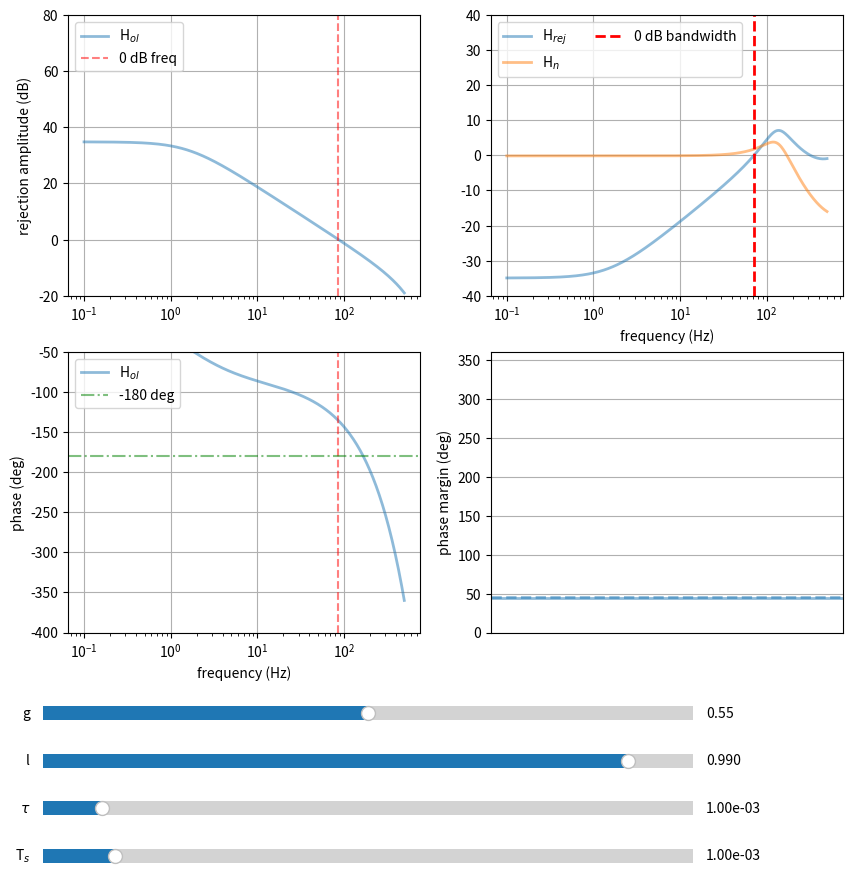

Reproduce this figure in Python.
'''
gui for AO transfer functions
'''

from matplotlib.widgets import Slider, Button, RadioButtons
import numpy as np
import matplotlib.pyplot as plt

#magnitude and phase of transfer functions:
mag = lambda tf: 20.*np.log10(np.sqrt(np.real(tf)**2.+np.imag(tf)**2.)) #magnitude in dB
phase = lambda tf: np.unwrap(np.arctan2(np.imag(tf),np.real(tf)))*180./np.pi #np.unwrap prevents 2 pi phase discontinuities
s2f = lambda f: 1.j*2.*np.pi*f

#transfer functions
Hwfs = lambda s, Ts: (1. - np.exp(-Ts*s))/(Ts*s)
Hzoh=Hwfs
Hlag = lambda s,tau: np.exp(-tau*s)
Hcont = lambda s, Ts, g, l: g/(1. - l*np.exp(-Ts*s)) #leaky integrator
#DM*=L*DM_{N-1}+G*DM_N+X*DM{N-2}
Holsplane = lambda s, Ts, tau, g, l:  Hwfs(s, Ts)*Hlag(s,tau)*Hcont(s,Ts,g,l)*Hzoh(s,Ts)
Hol = lambda f, Ts, tau, g, l:  Holsplane(1.j*2.*np.pi*f,Ts,tau,g,l)
Hrej = lambda f, Ts, tau, g, l: 1./(1. + Hol(f, Ts, tau, g, l))
Hn = lambda f, Ts, tau, g, l: Hol(f, Ts, tau, g, l)*Hrej(f, Ts, tau, g, l)/Hwfs(1.j*2.*np.pi*f, Ts)

#define initial conditions
freq = lambda Ts: np.logspace(np.log10(0.1),np.log10(1./(2*Ts)),500) #only plot up to the Nyquist limit 

g,l,Ts,tau=0.55,0.99,1e-3,1e-3
#f=np.logspace(np.log10(0.1),np.log10(1./(Ts*2.)),500) #only plot up to the Nyquist limit 
f=freq(Ts)

magol=mag(Hol(f,Ts,tau,g,l))
ind_margin=np.where(np.abs(magol)==np.min(np.abs(magol))) #this is where the tranfer function is 1
zerof=f[ind_margin]
phol=phase(Hol(f,Ts,tau,g,l))


fig,axes=plt.subplots(nrows=2,ncols=2,figsize=(10,9.5))
ax1,ax2,ax3,ax4=axes[0,0],axes[1,0],axes[0,1],axes[1,1]

#ax1.set_xlabel('frequency (Hz)')
ax1.set_ylabel('rejection amplitude (dB)')
[line_ol]=ax1.plot(f,magol,lw=2,alpha=0.5,label='H$_{ol}$')
zero_ol=ax1.axvline(zerof,alpha=0.5,color='red',linestyle='--',label='0 dB freq')
ax1.set_xscale('log')
ax1.legend(loc='best')
ax1.set_ylim(-20,80)
ax1.grid('on')

#ax2 = fig.add_subplot(221)
ax2.set_xlabel('frequency (Hz)')
ax2.set_ylabel('phase (deg)')
ax2.set_ylim(-400,-50)

[line_ol_phase]=ax2.plot(f,phol,lw=2,alpha=0.5,label='H$_{ol}$')
zero_ol_phase=ax2.axvline(zerof,alpha=0.5,color='red',linestyle='--')
ax2.axhline(-180,alpha=0.5,color='green',linestyle='-.',label='-180 deg')
ax2.legend(loc='best')
ax2.set_xscale('log')
ax2.grid('on')


#ax3 = fig.add_subplot(212)
ax3.set_xlabel('frequency (Hz)')
#ax3.set_ylabel('rejection amplitude (dB)',labelpad=-5)

def plot2(f,tf,label):
	[line] = ax3.plot(f, tf, linewidth=2,label=label,alpha=0.5)
	ax3.set_xscale('log')
	return line

phrej=mag(Hrej(f,Ts,tau,g,l))
line_rej=plot2(f,phrej,'H$_{rej}$')
line_n=plot2(f,mag(Hn(f,Ts,tau,g,l)),'H$_{n}$')
threshold=2e-1
zerodb=np.min(f[np.where(np.abs(phrej)<threshold)]) #zero dB bandwidth: lowestfrequency at which the rejection transfer function crosses 0 dB
line_0db=ax3.axvline(zerodb,lw=2,color='red',ls='--',label='0 dB bandwidth')
ax3.legend(loc='best',ncol=2)
ax3.set_ylim(-40,40)
ax3.grid('on')

#ax4 = fig.add_subplot(222)
#ax4.set_xlabel('gain')
ax4.set_xticks([])
ax4.set_ylabel('phase margin (deg)')
ax4.axhline(45.,linestyle='--',lw=2,alpha=0.5)
ax4.set_ylim(0.,360.)
ax4.grid('on')

phase_margin=ax4.axhline(phol[ind_margin]+180.,lw=2,alpha=0.5)

# Add slider
fig.subplots_adjust(bottom=0.3,top=0.95)
gslider_ax  = fig.add_axes([0.1, 0.2, 0.65, 0.03])
gslider = Slider(gslider_ax, 'g', 0.1, 1.0, valinit=g)
lslider_ax  = fig.add_axes([0.1, 0.15, 0.65, 0.03])
lslider = Slider(lslider_ax, 'l', 0.9, 1.0, valinit=l,valfmt='%.3f')
tauslider_ax = fig.add_axes([0.1,0.1,0.65,0.03])
tauslider=Slider(tauslider_ax,'$\\tau$',1e-4,10e-3,valinit=tau,valfmt='%.2e')
tsslider_ax = fig.add_axes([0.1,0.05,0.65,0.03])
tsslider=Slider(tsslider_ax,'T$_s$',0.5e-3,5e-3,valinit=Ts,valfmt='%.2e')
def sliders_on_changed(val):
	g=gslider.val
	l=lslider.val
	tau=tauslider.val
	Ts=tsslider.val
	f=freq(Ts)

	magol=mag(Hol(f,Ts,tau,g,l))
	phol=phase(Hol(f,Ts,tau,g,l))
	ind_margin=np.where(np.abs(magol)==np.min(np.abs(magol)))
	zerof=f[ind_margin]

	line_ol.set_ydata(magol)
	zero_ol.set_xdata(zerof)

	line_ol_phase.set_ydata(phol)
	zero_ol_phase.set_xdata(zerof)

	phrej=mag(Hrej(f,Ts,tau,g,l))
	line_rej.set_ydata(phrej)
	line_n.set_ydata(mag(Hn(f,Ts,tau,g,l)))
	zerodb=np.min(f[np.where(np.abs(phrej)<threshold)])
	line_0db.set_xdata(zerodb)


	phase_margin.set_ydata(phol[ind_margin]+180.)

	fig.canvas.draw_idle()

gslider.on_changed(sliders_on_changed)
lslider.on_changed(sliders_on_changed)
tauslider.on_changed(sliders_on_changed)
tsslider.on_changed(sliders_on_changed)